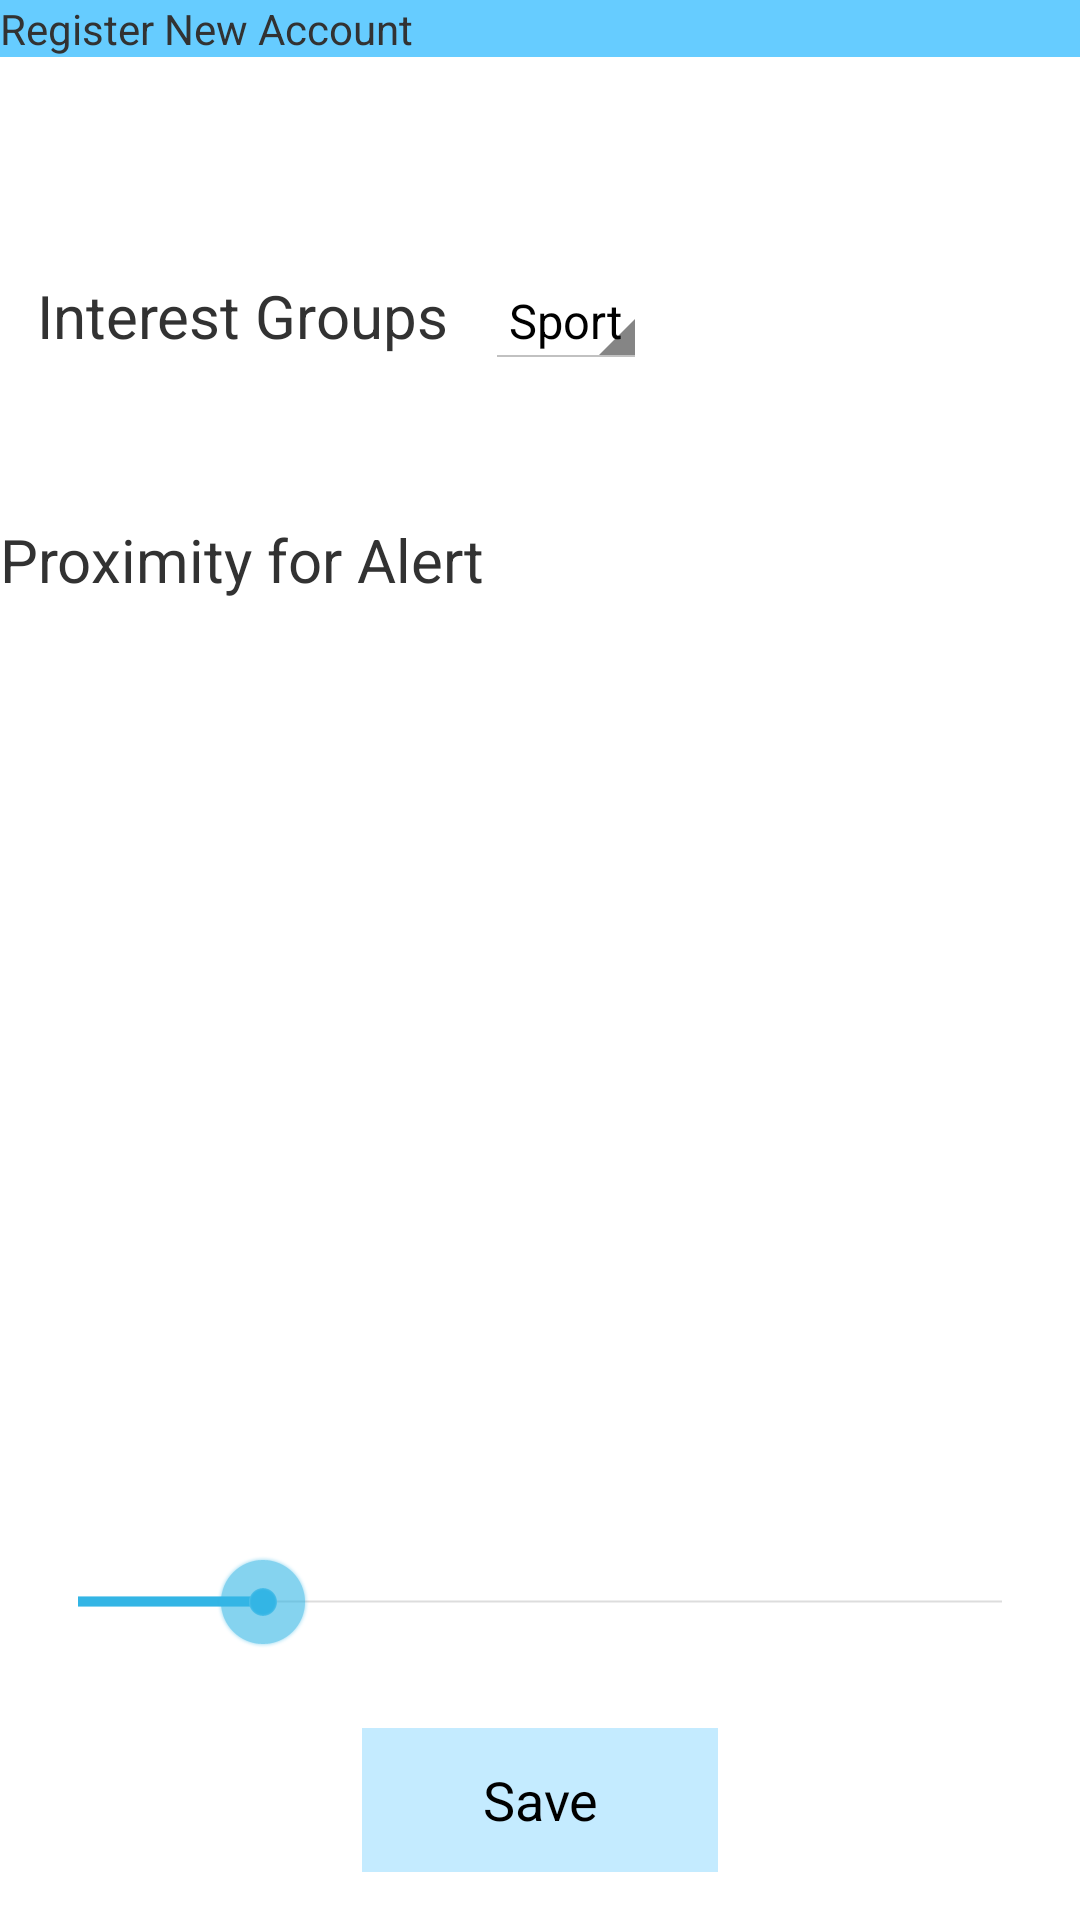

Layout XML and referenced resources for this Android screen:
<!-- AndroidManifest.xml: application theme AppTheme -->
<!-- res/layout/registration_2.xml -->
<?xml version="1.0" encoding="utf-8"?>
<RelativeLayout xmlns:android="http://schemas.android.com/apk/res/android"
    android:orientation="vertical"
    android:layout_width="match_parent"
    android:layout_height="match_parent">

    <TextView
        android:id="@+id/registerLabel"
        android:layout_width="match_parent"
        android:layout_height="wrap_content"
        android:text="Register New Account"
        android:background="#66CCFF"

        />

    <TableLayout
        android:id="@+id/newRegistrationTable"
        android:layout_width="match_parent"
        android:layout_height="match_parent"
        android:layout_below="@id/registerLabel"
        android:layout_marginTop="22dp">

        <TableRow>

            <TextView
                android:id="@+id/interestGroups"
                android:layout_below="@id/newRegistrationTable"
                android:text="Interest Groups"
                android:weightSum="1.0"
                android:gravity="center"
                android:textSize="20dp"
                android:layout_marginTop="50dp"
                />

            <Spinner
                android:id="@+id/phone_spinner"
                android:layout_width="match_parent"
                android:layout_height="wrap_content"
                android:weightSum="1.0"
                android:layout_toRightOf="@id/interestGroups"
                android:layout_below="@id/newRegistrationTable"
                android:entries="@array/interestOptions"
                android:gravity="center"
                android:layout_marginTop="50dp"
                />
        </TableRow>

        <TableRow>
            <TextView
                android:id="@+id/proximityText"
                android:layout_below="@id/interestGroups"
                android:text="Proximity for Alert"
                android:weightSum="1.0"
                android:gravity="center"
                android:textSize="20dp"
                android:layout_marginTop="50dp"
                />
        </TableRow>

    </TableLayout>

    <Button
        android:id="@+id/saveButton"
        android:layout_width="wrap_content"
        android:layout_height="wrap_content"
        android:layout_alignParentBottom="true"
        android:layout_centerHorizontal="true"
        android:layout_marginBottom="16dp"
        android:text="Save"
        android:layout_marginTop="16dp"
        android:background="#C4EBFF"
        android:paddingRight="40dp"
        android:paddingLeft="40dp"
        />

    <SeekBar
        android:id="@+id/seek1"
        android:layout_width="fill_parent"
        android:layout_height="wrap_content"
        android:layout_margin="10dp"
        android:progress="20"
        android:secondaryProgress="20"
        android:layout_above="@id/saveButton"
        />


</RelativeLayout>
<!-- resources referenced by this layout -->
<resources>
  <string-array name="interestOptions">
          <item>Sport</item>
          <item>Literature</item>
          <item>History</item>
          <item>Movies</item>
          <item>Health</item>
          <item>Politics</item>
          <item>Technology</item>
          <item>Food</item>
      </string-array>
  <style name="AppTheme" parent="android:Theme.Holo.Light.DarkActionBar">
          
      </style>
</resources>
